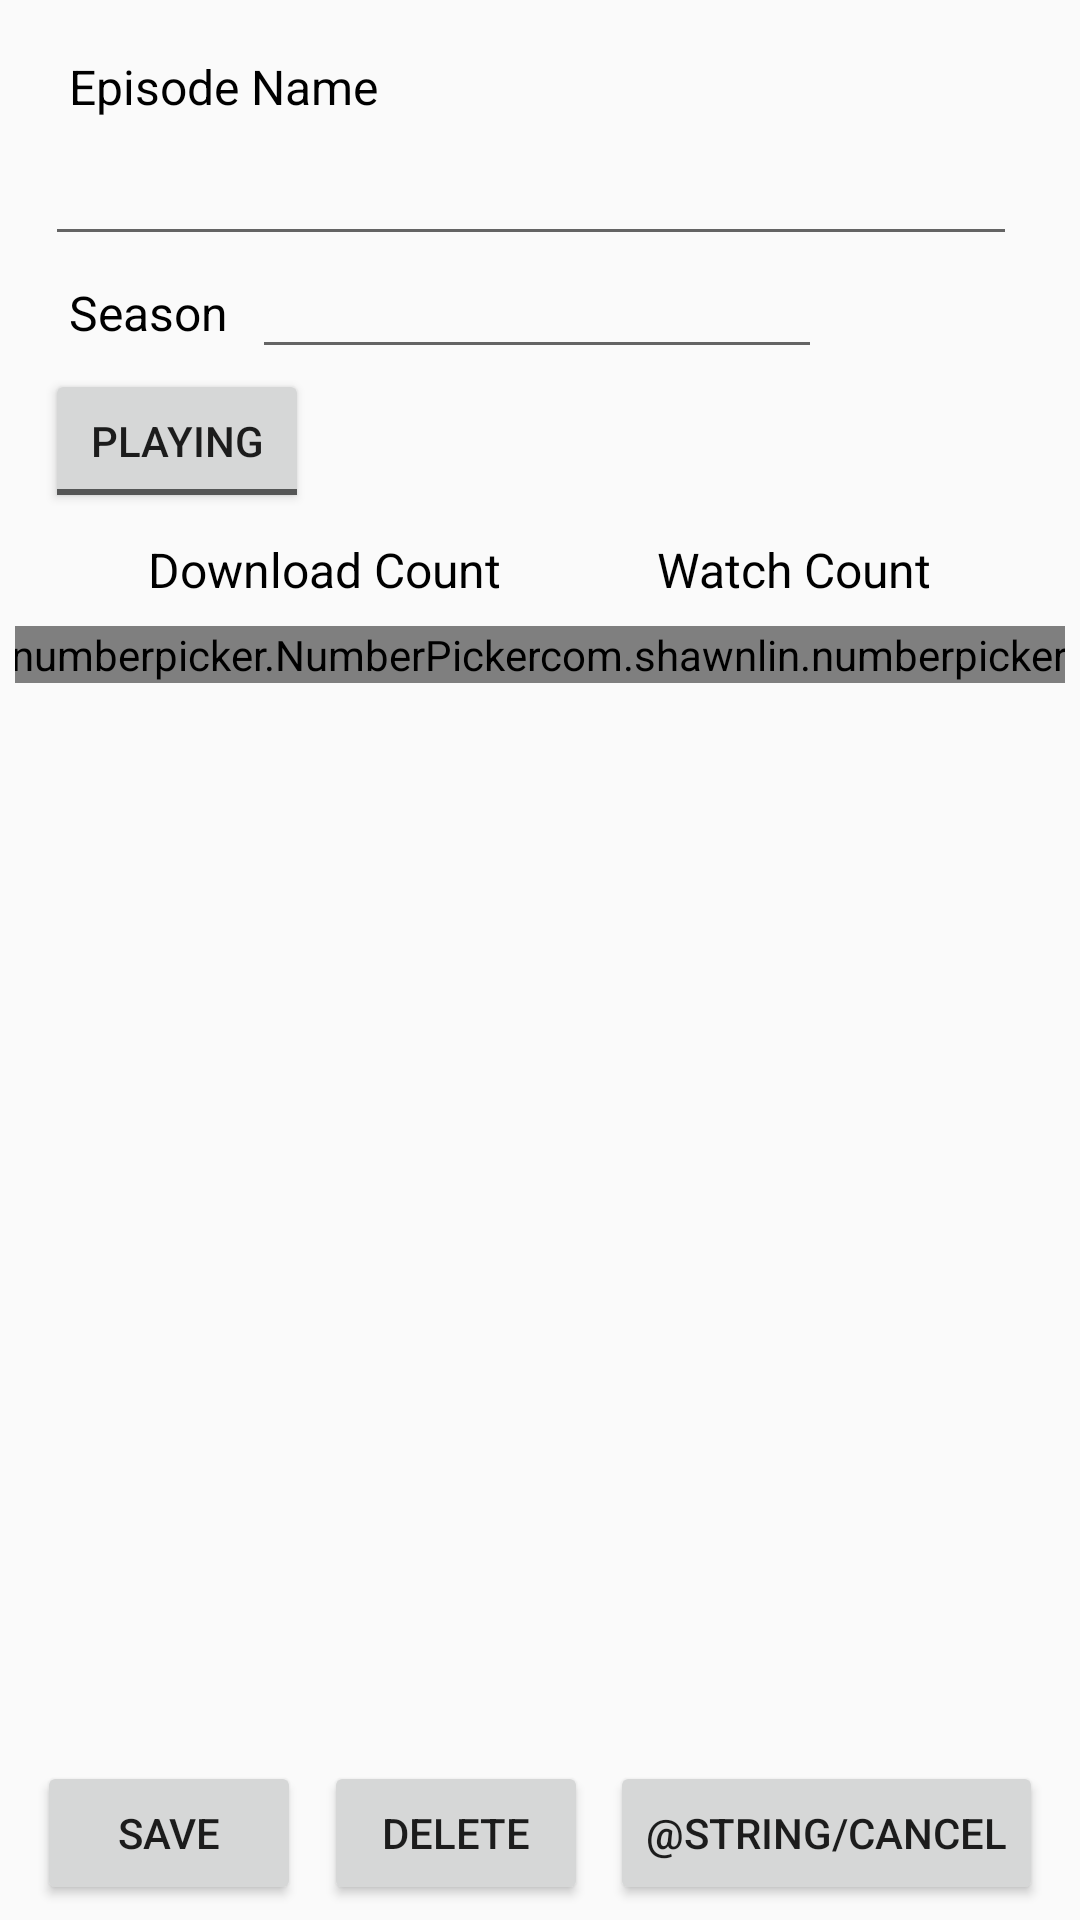

Write the Android layout XML for this screen, with the resource values it uses.
<!-- AndroidManifest.xml: application theme AppTheme -->
<!-- res/layout/edit_episode.xml -->
<?xml version="1.0" encoding="utf-8"?>
<android.support.constraint.ConstraintLayout xmlns:android="http://schemas.android.com/apk/res/android"
                                             xmlns:app="http://schemas.android.com/apk/res-auto"
                                             android:layout_width="match_parent"
                                             android:layout_height="match_parent"
                                             xmlns:tools="http://schemas.android.com/tools"
                                             android:orientation="vertical"
                                             android:padding="5dp"
                                             android:id="@+id/parent_layout"

>
    <TextView
            android:text="@string/episode"
            android:layout_width="wrap_content"
            android:layout_height="wrap_content"
            style="@style/text_label"
            android:id="@+id/episode_name_label"
            app:layout_constraintLeft_toLeftOf="@+id/episode"
            app:layout_constraintTop_toTopOf="parent"
            android:layout_marginTop="5dp"/>
    <EditText
            android:layout_height="wrap_content"
            style="@style/edit_text"
            android:inputType="text|textCapSentences"
            tools:text="Episode Name"
            android:ems="10"
            android:id="@+id/episode"
            android:layout_marginEnd="16dp"
            app:layout_constraintRight_toRightOf="parent"
            app:layout_constraintTop_toBottomOf="@+id/episode_name_label"
            android:layout_marginRight="16dp"
            android:layout_width="0dp"
            app:layout_constraintLeft_toLeftOf="parent"
            android:layout_marginStart="10dp" android:layout_marginLeft="10dp"/>
    <TextView
            android:text="@string/season"
            android:layout_width="wrap_content"
            android:layout_height="wrap_content"
            style="@style/text_label"
            android:id="@+id/season_label"
            app:layout_constraintTop_toBottomOf="@+id/episode"
            app:layout_constraintLeft_toLeftOf="@+id/episode"
            android:layout_marginBottom="5dp"/>
    <EditText
            android:layout_width="wrap_content"
            android:layout_height="wrap_content"
            style="@style/edit_text"
            android:inputType="number"
            app:layout_constraintLeft_toRightOf="@+id/season_label"
            app:layout_constraintTop_toBottomOf="@+id/episode"
            android:ems="10"
            android:id="@+id/season"
            android:layout_marginBottom="5dp"/>
    <ToggleButton
            android:textOn="@string/finished"
            android:textOff="@string/playing"
            android:layout_width="wrap_content"
            android:layout_height="wrap_content"
            android:id="@+id/finished"
            app:layout_constraintTop_toBottomOf="@+id/season_label"
            app:layout_constraintLeft_toLeftOf="@+id/episode"
    />
    <TextView
            android:text="@string/download_count"
            style="@style/text_label"
            android:layout_width="wrap_content"
            android:layout_height="wrap_content"
            app:layout_constraintTop_toBottomOf="@+id/finished"
            android:id="@+id/download_count_label"
            app:layout_constraintRight_toLeftOf="@+id/watched_count_label"
            app:layout_constraintLeft_toLeftOf="parent"/>

    <com.shawnlin.numberpicker.NumberPicker
            android:layout_width="wrap_content"
            android:layout_height="wrap_content"
            app:np_textColor="@android:color/black"
            app:np_textSize="24sp"
            app:np_min="0"
            app:np_max="30"
            app:layout_constraintTop_toBottomOf="@+id/download_count_label"
            android:id="@+id/download_count"
            app:layout_constraintRight_toLeftOf="@+id/watched_count"
            app:layout_constraintLeft_toLeftOf="parent"/>
    <TextView
            android:text="@string/watch_count"
            style="@style/text_label"
            android:layout_width="wrap_content"
            android:layout_height="wrap_content"
            app:layout_constraintLeft_toRightOf="@+id/download_count_label"
            app:layout_constraintTop_toBottomOf="@+id/finished"
            android:id="@+id/watched_count_label"
            app:layout_constraintRight_toRightOf="parent"/>
    <com.shawnlin.numberpicker.NumberPicker
            android:layout_width="wrap_content"
            android:layout_height="wrap_content"
            app:np_textColor="@android:color/black"
            app:np_textSize="24sp"
            app:np_min="0"
            app:np_max="30"
            app:layout_constraintTop_toBottomOf="@+id/watched_count_label"
            android:id="@+id/watched_count"
            app:layout_constraintRight_toRightOf="parent"
            app:layout_constraintLeft_toRightOf="@+id/download_count"/>
    <Button
            android:text="@string/save"
            android:layout_width="wrap_content"
            android:layout_height="wrap_content"
            android:id="@+id/save"
            app:layout_constraintRight_toLeftOf="@+id/delete"
            app:layout_constraintHorizontal_chainStyle="spread"
            app:layout_constraintBottom_toTopOf="@+id/bottom_guide"
            app:layout_constraintHorizontal_bias="0.5"
            app:layout_constraintLeft_toLeftOf="parent"/>
    <Button
            android:text="@string/delete"
            android:layout_width="wrap_content"
            android:layout_height="wrap_content"
            app:layout_constraintLeft_toRightOf="@+id/save"
            app:layout_constraintBottom_toTopOf="@+id/bottom_guide"
            android:id="@+id/delete"
            app:layout_constraintRight_toLeftOf="@+id/cancel"
            app:layout_constraintHorizontal_bias="0.5"/>
    <Button
            android:text="@string/cancel"
            android:layout_width="wrap_content"
            android:layout_height="wrap_content"
            app:layout_constraintLeft_toRightOf="@+id/delete"
            android:id="@+id/cancel"
            app:layout_constraintBottom_toTopOf="@+id/bottom_guide"
            app:layout_constraintHorizontal_bias="0.5"
            app:layout_constraintRight_toRightOf="parent"/>

    <android.support.constraint.Guideline
            android:id="@+id/bottom_guide"
            android:layout_height="wrap_content"
            android:layout_width="0dp"
            android:orientation="horizontal"
            app:layout_constraintGuide_percent="1.0"
    />
</android.support.constraint.ConstraintLayout>
<!-- resources referenced by this layout -->
<resources>
  <string name="delete">Delete</string>
  <string name="download_count">Download Count</string>
  <string name="episode">Episode Name</string>
  <string name="finished">Finished</string>
  <string name="playing">Playing</string>
  <string name="save">Save</string>
  <string name="season">Season</string>
  <string name="watch_count">Watch Count</string>
  <style name="edit_text" parent="@android:style/Widget.EditText">
          <item name="android:textSize">16sp</item>
          <item name="android:textColor">@android:color/black</item>
          <item name="android:padding">8dp</item>
          <item name="android:layout_height">wrap_content</item>
          <item name="android:layout_width">match_parent</item>
          <item name="android:isScrollContainer">true</item>
          <item name="android:scrollHorizontally">true</item>
          <item name="android:singleLine">true</item>
          <item name="android:inputType">text|textCapSentences</item>
      </style>
  <style name="text_label" parent="@android:style/Widget.TextView">
          <item name="android:textSize">16sp</item>
          <item name="android:textColor">@android:color/black</item>
          <item name="android:padding">8dp</item>
          <item name="android:layout_height">wrap_content</item>
          <item name="android:layout_width">wrap_content</item>
      </style>
  <style name="AppTheme" parent="Theme.AppCompat.Light.DarkActionBar">
          
          <item name="colorPrimary">@color/colorPrimary</item>
          <item name="colorPrimaryDark">@color/colorPrimaryDark</item>
          <item name="colorAccent">@color/colorAccent</item>
      </style>
  <!-- not gathered from this repository: default colours our renderer supplied (Android Studio template values) -->
  <color name="colorPrimary">#FF6200EE</color>
  <color name="colorPrimaryDark">#FF3700B3</color>
  <color name="colorAccent">#FF03DAC5</color>
</resources>
